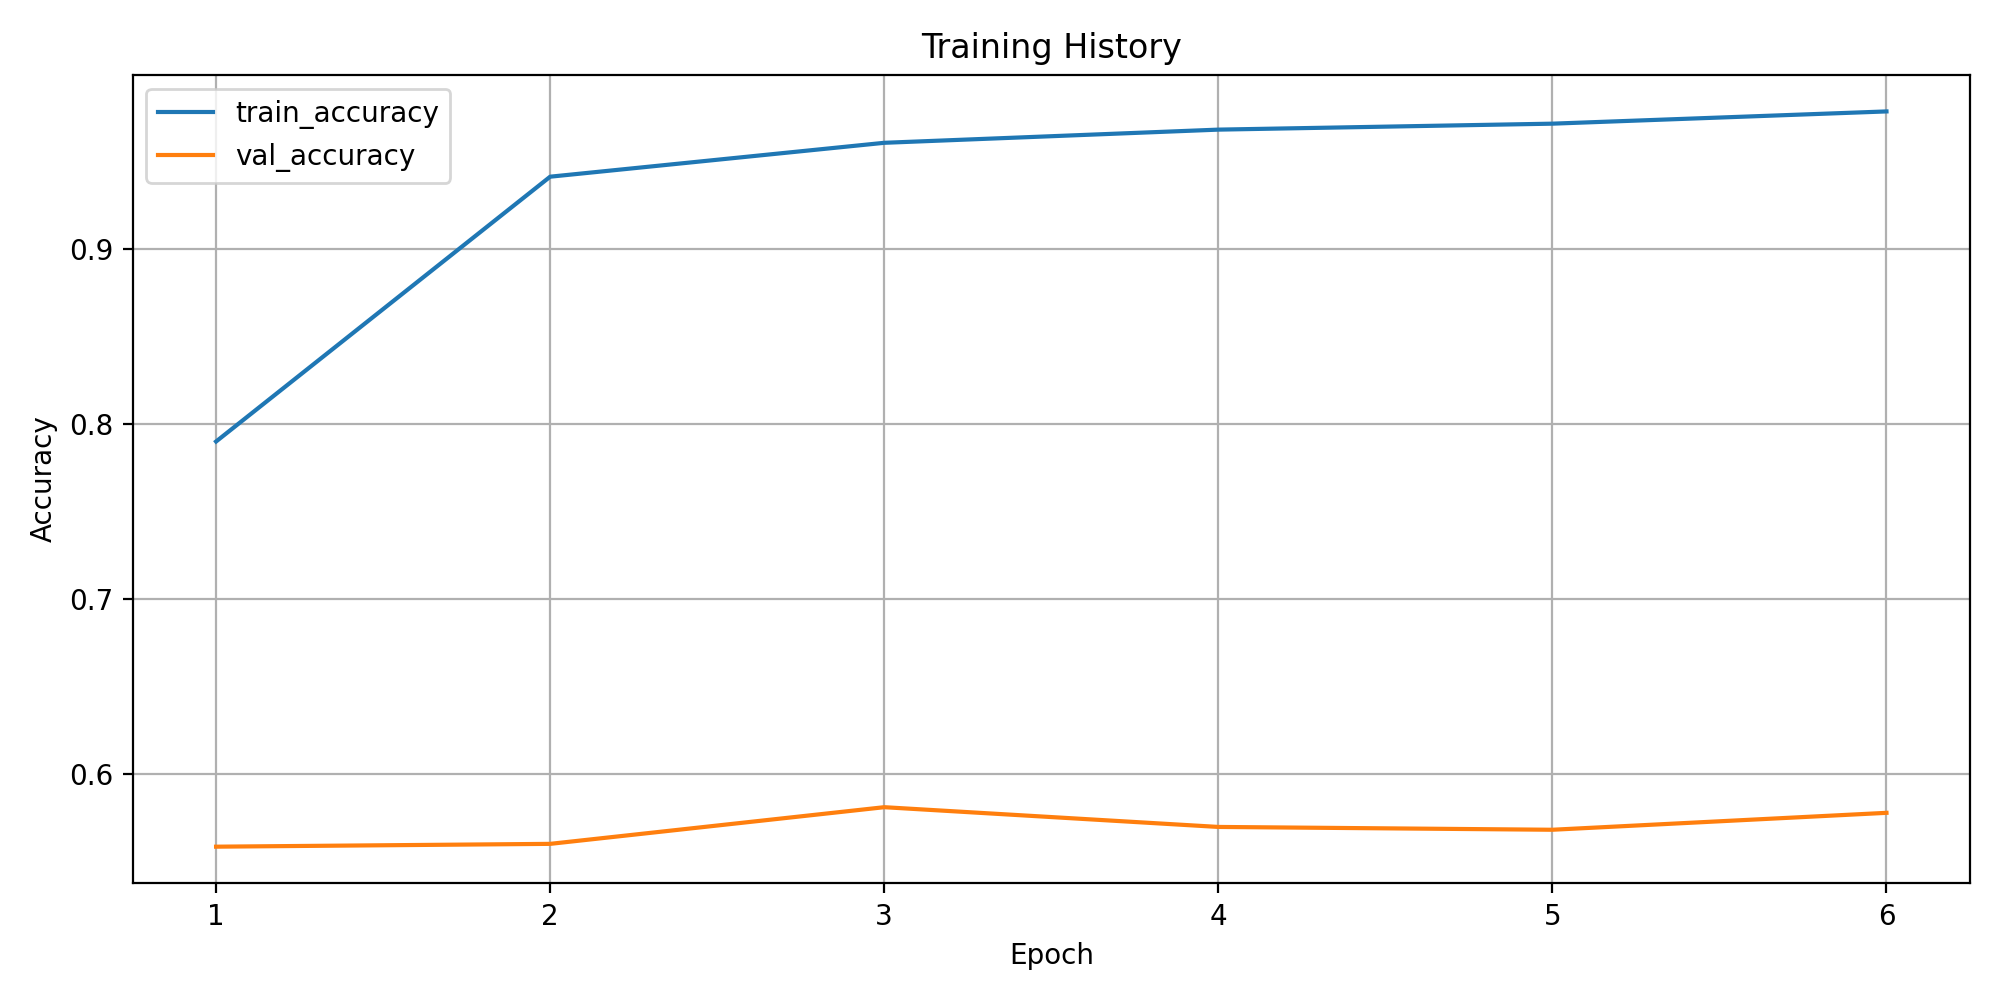

Data behind this chart, as committed beside it:
epoch, train_loss, train_accuracy, train_macro_precision, train_macro_recall, train_macro_f1, train_weighted_f1, train_balanced_accuracy, val_loss, val_accuracy, val_macro_precision, val_macro_recall, val_macro_f1, val_weighted_f1, val_balanced_accuracy
1, 0.9269, 0.7901, 0.2231, 0.2127, 0.2084, 0.781, 0.2127, 1.8, 0.5588, 0.1352, 0.1238, 0.1209, 0.5295, 0.1238
2, 0.2453, 0.9413, 0.3173, 0.3184, 0.3117, 0.9269, 0.3184, 2.014, 0.5604, 0.1402, 0.1402, 0.1295, 0.5262, 0.1402
3, 0.1577, 0.9606, 0.3385, 0.3862, 0.3543, 0.9514, 0.3862, 2.74, 0.5813, 0.2255, 0.1495, 0.1652, 0.5418, 0.1495
4, 0.1115, 0.9681, 0.4635, 0.4434, 0.4198, 0.9605, 0.4434, 2.728, 0.57, 0.1956, 0.1751, 0.1776, 0.5482, 0.1751
5, 0.1001, 0.9715, 0.4912, 0.5072, 0.4928, 0.9679, 0.5072, 2.785, 0.5684, 0.2357, 0.1905, 0.2038, 0.5425, 0.1905
6, 0.07462, 0.9785, 0.5667, 0.5687, 0.5545, 0.9755, 0.5687, 3.037, 0.5781, 0.2012, 0.1544, 0.1634, 0.5424, 0.1544
